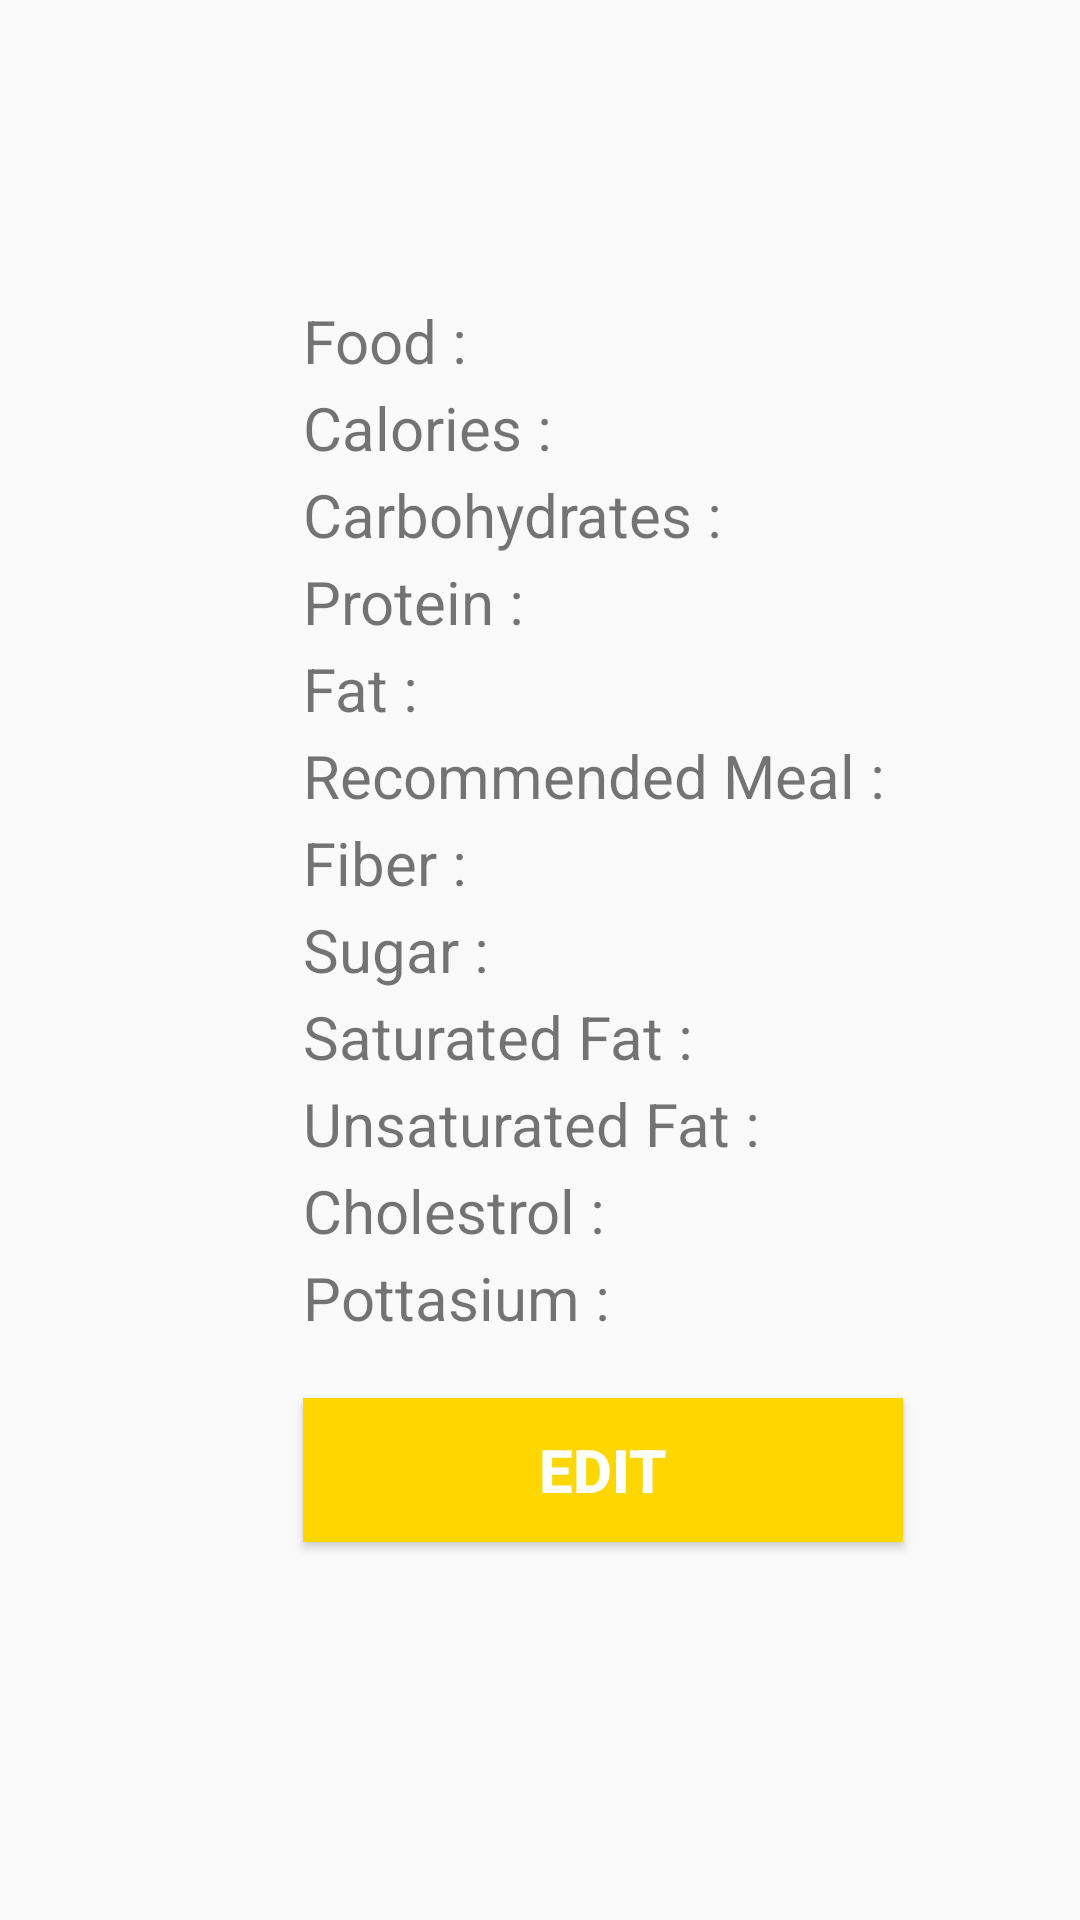

Android layout source for this screen:
<!-- AndroidManifest.xml: application theme AppTheme -->
<!-- res/layout/content_food_details.xml -->
<?xml version="1.0" encoding="utf-8"?>
<RelativeLayout xmlns:android="http://schemas.android.com/apk/res/android"
    xmlns:app="http://schemas.android.com/apk/res-auto"
    xmlns:tools="http://schemas.android.com/tools"
    android:layout_width="match_parent"
    android:layout_height="match_parent"
    android:orientation="vertical"
    android:paddingLeft="16dp"
    android:paddingRight="16dp"
    android:layout_marginTop="50dp"
    tools:context=".FoodDetails" >

    <TextView
        android:id="@+id/nameTextView"
        android:layout_alignParentTop="true"
        android:layout_width="wrap_content"
        android:layout_height="wrap_content"
        android:layout_marginTop="100dp"
        android:layout_marginLeft="85dp"
        android:text="Food : "
        android:textSize="20sp"
        />

    <TextView
        android:id="@+id/caloriesTextView"
        android:layout_width="wrap_content"
        android:layout_height="wrap_content"
        android:text="Calories : "
        android:layout_marginLeft="85dp"
        android:layout_marginTop="2dp"
        android:layout_below="@id/nameTextView"
        android:textSize="20sp"
        />


    <TextView
        android:id="@+id/carbohydratesTextView"
        android:layout_width="wrap_content"
        android:layout_height="wrap_content"
        android:text="Carbohydrates : "
        android:layout_marginLeft="85dp"
        android:layout_marginTop="2dp"
        android:layout_below="@id/caloriesTextView"
        android:textSize="20sp"
        />


    <TextView
        android:id="@+id/proteinTextView"
        android:layout_width="wrap_content"
        android:layout_height="wrap_content"
        android:text="Protein : "
        android:layout_marginLeft="85dp"
        android:layout_marginTop="2dp"
        android:layout_below="@id/carbohydratesTextView"
        android:textSize="20sp"
        />

    <TextView
        android:id="@+id/fatTextView"
        android:layout_width="wrap_content"
        android:layout_height="wrap_content"
        android:text="Fat : "
        android:layout_marginLeft="85dp"
        android:layout_marginTop="2dp"
        android:layout_below="@id/proteinTextView"
        android:textSize="20sp"
        />

    <TextView
        android:id="@+id/categoryTextView"
        android:layout_width="wrap_content"
        android:layout_height="wrap_content"
        android:text="Recommended Meal : "
        android:layout_marginLeft="85dp"
        android:layout_marginTop="2dp"
        android:layout_below="@id/fatTextView"
        android:textSize="20sp"
        />
    <TextView
        android:id="@+id/fiberTextView"
        android:layout_width="wrap_content"
        android:layout_height="wrap_content"
        android:text="Fiber : "
        android:layout_marginLeft="85dp"
        android:layout_marginTop="2dp"
        android:layout_below="@id/categoryTextView"
        android:textSize="20sp"
        />
    <TextView
        android:id="@+id/sugarTextView"
        android:layout_width="wrap_content"
        android:layout_height="wrap_content"
        android:text="Sugar : "
        android:layout_marginLeft="85dp"
        android:layout_marginTop="2dp"
        android:layout_below="@id/fiberTextView"
        android:textSize="20sp"
        />
    <TextView
        android:id="@+id/satFatTextView"
        android:layout_width="wrap_content"
        android:layout_height="wrap_content"
        android:text="Saturated Fat : "
        android:layout_marginLeft="85dp"
        android:layout_marginTop="2dp"
        android:layout_below="@id/sugarTextView"
        android:textSize="20sp"
        />
    <TextView
        android:id="@+id/unSatFatTextView"
        android:layout_width="wrap_content"
        android:layout_height="wrap_content"
        android:text="Unsaturated Fat : "
        android:layout_marginLeft="85dp"
        android:layout_marginTop="2dp"
        android:layout_below="@id/satFatTextView"
        android:textSize="20sp"
        />
    <TextView
        android:id="@+id/cholestrolTextView"
        android:layout_width="wrap_content"
        android:layout_height="wrap_content"
        android:text="Cholestrol : "
        android:layout_marginLeft="85dp"
        android:layout_marginTop="2dp"
        android:layout_below="@id/unSatFatTextView"
        android:textSize="20sp"
        />
    <TextView
        android:id="@+id/pottasiumTextView"
        android:layout_width="wrap_content"
        android:layout_height="wrap_content"
        android:text="Pottasium : "
        android:layout_marginLeft="85dp"
        android:layout_marginTop="2dp"
        android:layout_below="@id/cholestrolTextView"
        android:textSize="20sp"
        />

    <Button
        android:id="@+id/editButton"
        android:layout_width="200sp"
        android:layout_height="wrap_content"
        android:layout_below="@id/pottasiumTextView"
        android:textColor="@color/colorPlain"
        android:background="@color/colorPrimaryDark"
        android:layout_marginLeft="85dp"
        android:layout_marginTop="20dp"
        android:textSize="20sp"
        android:textStyle="bold"
        android:text="Edit" />

    />

</RelativeLayout>
<!-- resources referenced by this layout -->
<resources>
  <color name="colorPlain">#FFFFFF</color>
  <color name="colorPrimaryDark">#FFD700</color>
  <style name="AppTheme" parent="Theme.AppCompat.Light.NoActionBar">
          
          <item name="colorPrimary">@color/colorPrimary</item>
          <item name="colorPrimaryDark">@color/colorPrimaryDark</item>
          <item name="colorAccent">@color/colorAccent</item>
      </style>
  <color name="colorPrimary">#008000</color>
  <color name="colorAccent">#FFD700</color>
</resources>
